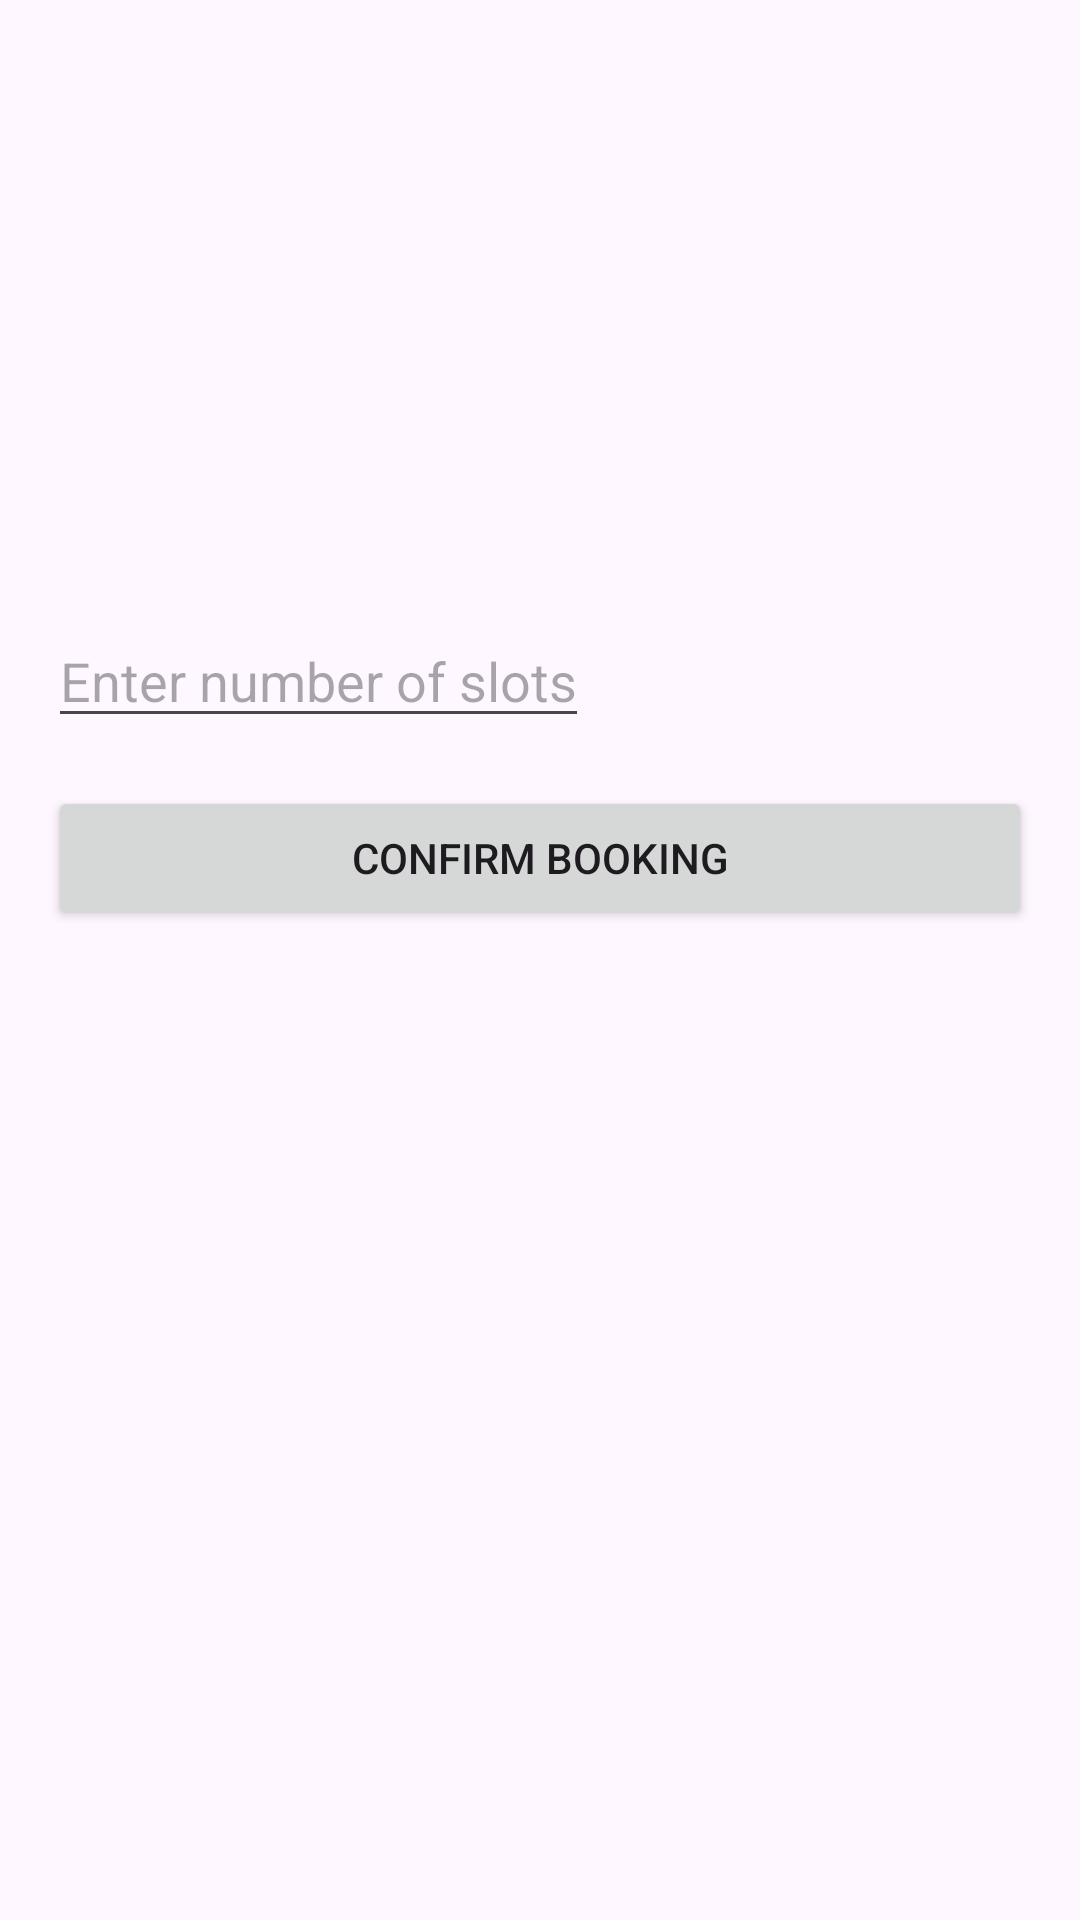

Reconstruct the res/layout file that produces this screen, plus the resources it refers to.
<!-- AndroidManifest.xml: application theme Theme.Solo2Squad -->
<!-- res/layout/gamedetails.xml -->
<RelativeLayout
    xmlns:android="http://schemas.android.com/apk/res/android"
    android:layout_width="match_parent"
    android:layout_height="match_parent"
    android:padding="16dp">

    <TextView
        android:id="@+id/sportsTypeTextView"
        style="@style/TextLargeGameSelection"
        android:layout_width="wrap_content"
        android:layout_height="wrap_content" />

    <TextView
        android:id="@+id/sportsCategoryTextView"
        style="@style/TextMediumGameSelection"
        android:layout_below="@id/sportsTypeTextView"
        android:layout_marginTop="8dp"
        android:layout_width="wrap_content"
        android:layout_height="wrap_content" />

    <TextView
        android:id="@+id/descriptionTextView"
        style="@style/TextMediumGameSelection"
        android:layout_below="@id/sportsCategoryTextView"
        android:layout_marginTop="8dp"
        android:layout_width="wrap_content"
        android:layout_height="wrap_content" />

    <TextView
        android:id="@+id/locationTextView"
        style="@style/TextMediumGameSelection"
        android:layout_below="@id/descriptionTextView"
        android:layout_marginTop="8dp"
        android:layout_width="wrap_content"
        android:layout_height="wrap_content" />

    <TextView
        android:id="@+id/slotsAvailableTextView"
        style="@style/TextMediumGameSelection"
        android:layout_below="@id/locationTextView"
        android:layout_marginTop="8dp"
        android:layout_width="wrap_content"
        android:layout_height="wrap_content" />

    <TextView
        android:id="@+id/pricePerSlotTextView"
        style="@style/TextMediumGameSelection"
        android:layout_below="@id/slotsAvailableTextView"
        android:layout_marginTop="8dp"
        android:layout_width="wrap_content"
        android:layout_height="wrap_content" />

    <EditText
        android:id="@+id/numberOfSlotsEditText"
        style="@style/EditText"
        android:hint="Enter number of slots"
        android:inputType="number"
        android:layout_below="@id/pricePerSlotTextView"
        android:layout_marginTop="16dp"
        android:layout_width="wrap_content"
        android:layout_height="wrap_content" />

    <Button
        android:id="@+id/confirmBookingButton"
        style="@style/ButtonPrimaryGameSelection"
        android:text="Confirm Booking"
        android:layout_below="@id/numberOfSlotsEditText"
        android:layout_marginTop="16dp"
        android:layout_width="match_parent"
        android:layout_height="wrap_content" />

</RelativeLayout>
<!-- resources referenced by this layout -->
<resources>
  <style name="ButtonPrimaryGameSelection">
          <item name="android:layout_width">match_parent</item>
          <item name="android:layout_height">wrap_content</item>
          
      </style>
  <style name="EditText">
          <item name="android:layout_width">match_parent</item>
          <item name="android:layout_height">wrap_content</item>
          
      </style>
  <style name="TextLargeGameSelection">
          <item name="android:textSize">18sp</item>
          
      </style>
  <style name="TextMediumGameSelection">
          <item name="android:textSize">16sp</item>
          
      </style>
  <style name="Theme.Solo2Squad" parent="Base.Theme.Solo2Squad" />
  <style name="Base.Theme.Solo2Squad" parent="Theme.Material3.DayNight.NoActionBar">
          
          
      </style>
</resources>
